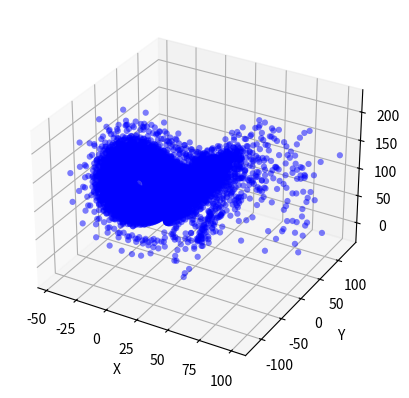

This figure's Python source:
import numpy as np
import matplotlib.pyplot as plt
from matplotlib import animation
from scipy.integrate import odeint
import matplotlib.cm as cm

# set up the figure and 3D axes
fig = plt.figure()
ax = fig.add_subplot(111, projection='3d')

# define the Lorentz attractor equations
def lorentz_deriv(state, t0, sigma, rho, beta):
    x, y, z = state
    return [sigma * (y - x), x * (rho - z) - y, x * y - beta * z]

# set the initial states and time step
N = 50
states0 = [[np.random.rand(1)[0]*100, np.random.rand(1)[0]*100, np.random.rand(1)[0]*100] for _ in range(N)]
t = np.arange(0.0, 40.0, 0.01)

# set the parameters for the Lorentz attractor
sigma, rho, beta = 10.0, 100, 8.0 / 3.0

# solve the differential equations for each particle
states = [odeint(lorentz_deriv, state0, t, (sigma, rho, beta)) for state0 in states0]

# reshape the states arrays to have the correct shape
states = [state.T for state in states]

# set up the 3D scatter plot
scats = [ax.scatter(state[0], state[1], state[2], c='b', edgecolor='none', alpha=0.5) for state in states]
#colors = cm.jet(np.linspace(0, 1, N))
#scats = [ax.scatter(state[0], state[1], state[2], c=color, edgecolor='none', alpha=0.5) for state, color in zip(states, colors)]


# set the axis labels
ax.set_xlabel('X')
ax.set_ylabel('Y')
ax.set_zlabel('Z')

# create the animation function
def animate(i):
    for scat, state in zip(scats, states):
        scat._offsets3d = (state[0,[i]], state[1,[i]], state[2,[i]])
    return scats

# create the animation
anim = animation.FuncAnimation(fig, animate, frames=np.arange(0, t.size), interval=20, blit=False)

# show the plot
plt.show()
